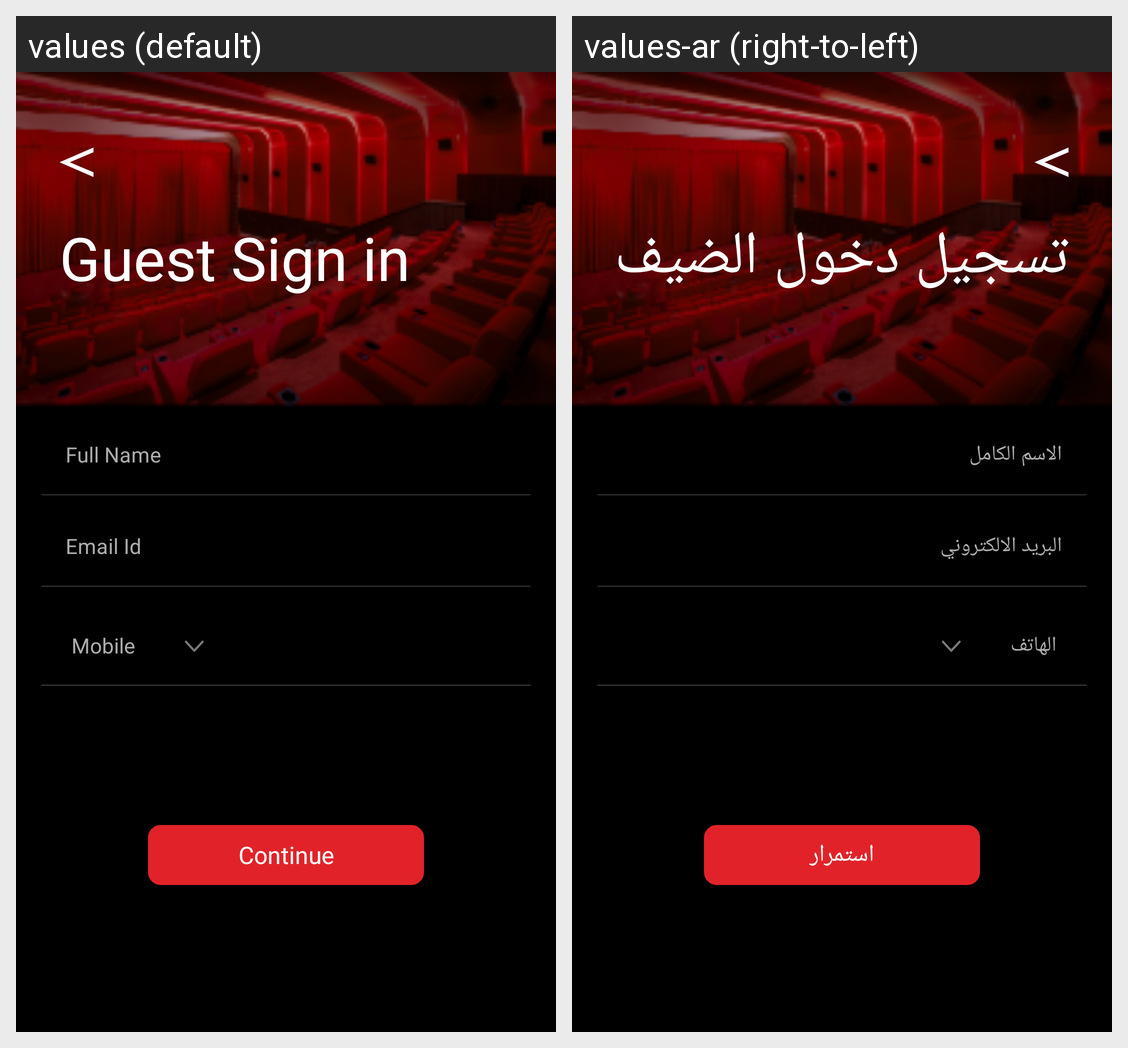

The Android screen above is rendered under two locales of the same app. Produce the string resources it draws, with the default and per-locale values.
Android screen res/layout/activity_continue_guest.xml rendered under 2 locales, left to right: values (default), values-ar (right-to-left). Device: Nexus 5 (rendered at 1080×1920; each locale shown at half size, 540×960, under a caption strip naming it); theme Theme.Cinescape.NoActionBar.
Strings drawn on this screen, with the default value and each locale's value (text and hints the layout hard-codes, and strings that could not be matched under every locale, appear in the picture but are not listed):

guest_sign_in
  values: Guest Sign in
  values-ar: تسجيل دخول الضيف

full_name
  values: Full Name
  values-ar: الاسم الكامل

email_id
  values: Email Id
  values-ar: البريد الالكتروني

mobile
  values: Mobile
  values-ar: الهاتف

Continue
  values: Continue
  values-ar: استمرار
